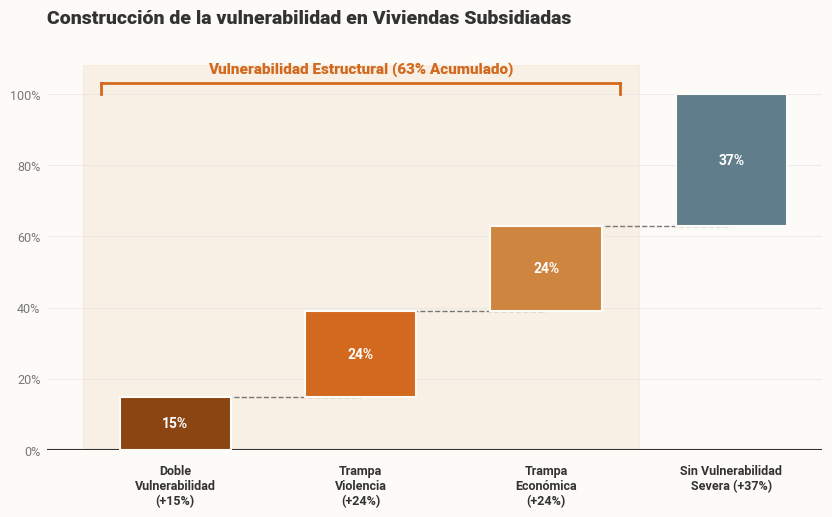

Reproduce this figure in Python.
import numpy as np
import matplotlib.pyplot as plt

def create_waterfall_chart():
    # 1. Configuración General
    COLOR_BG = '#FDFBF7'
    plt.rcParams['font.family'] = 'sans-serif'
    plt.rcParams['font.sans-serif'] = ['Roboto', 'Arial', 'DejaVu Sans']
    
    fig, ax = plt.subplots(figsize=(10, 5), facecolor=COLOR_BG)
    ax.set_facecolor(COLOR_BG)
    
    # 2. Datos para Cascada (Waterfall)
    increments = [15, 24, 24, 37]
    labels = [
        "Doble\nVulnerabilidad\n(+15%)", 
        "Trampa\nViolencia\n(+24%)", 
        "Trampa\nEconómica\n(+24%)", 
        "Sin Vulnerabilidad\nSevera (+37%)"
    ]
    colors = [
        '#8B4513',  # Doble Vulnerabilidad 
        '#D2691E',  # Trampa de Violencia 
        '#CD853F',  # Trampa Económica 
        '#607D8B'   # Sin Vulnerabilidad 
    ]
    
    x = np.arange(len(increments))
    bottoms = [0, 15, 39, 63] # Acumulados para usar como base (bottom) de cada barra
    
    # 3. Sombreado de la Zona de Vulnerabilidad (agrupa los 3 primeros)
    ax.axvspan(-0.5, 2.5, color='#F5E6D3', alpha=0.5, zorder=0)
    # Etiqueta de la zona
    ax.text(1, 105, "Vulnerabilidad Estructural (63% Acumulado)", 
            ha='center', va='bottom', fontsize=11, fontweight='black', color='#D2691E')
            
    # Corchete decorativo para enmarcar el 63% visualmente
    y_bracket = 103
    ax.plot([-0.4, 2.4], [y_bracket, y_bracket], color='#D2691E', lw=2)
    ax.plot([-0.4, -0.4], [100, y_bracket], color='#D2691E', lw=2)
    ax.plot([2.4, 2.4], [100, y_bracket], color='#D2691E', lw=2)
    
    # 4. Dibujar barras flotantes y líneas conectoras
    for i in range(len(increments)):
        # Barra Flotante
        ax.bar(x[i], increments[i], bottom=bottoms[i], color=colors[i], 
               width=0.6, zorder=3, edgecolor=COLOR_BG, linewidth=1.5)
               
        # Texto centrado verticalmente dentro o al lado de cada barra
        y_text = bottoms[i] + increments[i]/2
        ax.text(x[i], y_text, f"{increments[i]}%", ha='center', va='center', 
                color='white', fontsize=10, fontweight='bold', zorder=4)
        
        # Línea punteada conectora (salto) desde el techo de la barra actual al piso de la siguiente
        if i < len(increments) - 1:
            ax.plot([x[i], x[i+1]], [bottoms[i] + increments[i], bottoms[i] + increments[i]], 
                    color='#777777', linestyle='--', linewidth=1, zorder=2)
                    
    # Línea base en 0
    ax.axhline(0, color='#333333', linewidth=1.5, zorder=1)
    
    # 5. Estética de Ejes
    ax.spines['top'].set_visible(False)
    ax.spines['right'].set_visible(False)
    ax.spines['left'].set_visible(False)
    ax.spines['bottom'].set_visible(False)
    
    ax.set_xticks(x)
    ax.set_xticklabels(labels, color='#333333', fontweight='bold', fontsize=9)
    ax.tick_params(axis='x', length=0, pad=10)
    
    # Eje Y (Porcentajes)
    ax.set_yticks([0, 20, 40, 60, 80, 100])
    ax.set_yticklabels(['0%', '20%', '40%', '60%', '80%', '100%'], color='#777777', fontsize=9)
    ax.tick_params(axis='y', length=0, pad=5)
    
    # Grillas horizontales muy suaves para guiar el ojo
    ax.grid(axis='y', linestyle='-', color='#E5E5E5', linewidth=0.5, zorder=0)
    
    # Título principal
    ax.set_title("Construcción de la vulnerabilidad en Viviendas Subsidiadas", 
                 fontsize=14, fontweight='black', color='#333333', loc='left', pad=30)
                 
    # 6. Exportar
    output = "waterfall_demo.png"
    plt.savefig(output, dpi=300, bbox_inches='tight', facecolor=COLOR_BG)
    print(f"¡Gráfico Waterfall guardado en: {output}!")
    plt.show()

if __name__ == "__main__":
    create_waterfall_chart()
